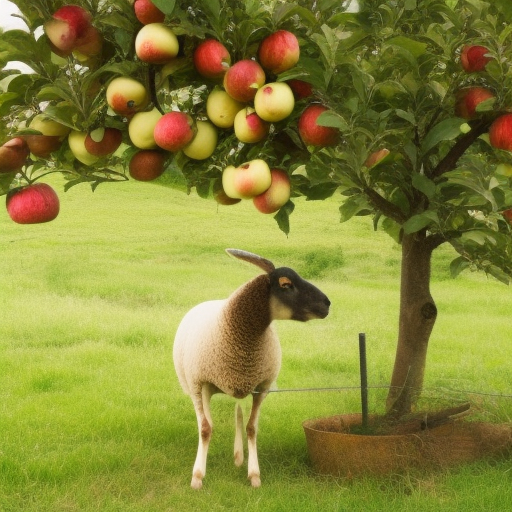
Generation parameters embedded in this image by AUTOMATIC1111 Stable Diffusion web UI or a fork of it (Forge, ...) (PNG 'parameters' text chunk):
a photo of a sheep picking apples from an apple tree
Steps: 20, Sampler: Euler a, CFG scale: 7, Seed: 3083455901, Size: 512x512, Model hash: 4c86efd062, Model: model